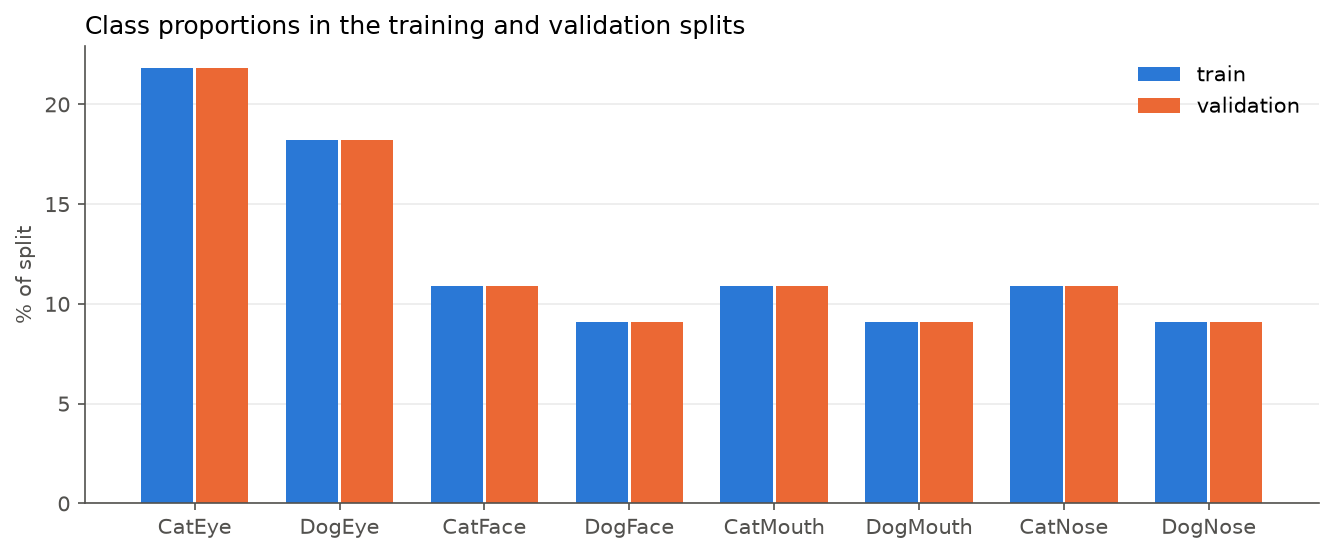

The data file committed next to this chart (first rows):
class, train, val, train %, val %
CatEye, 11894, 1983, 21.8, 21.81
DogEye, 9922, 1654, 18.19, 18.19
CatFace, 5950, 992, 10.91, 10.91
DogFace, 4961, 827, 9.09, 9.09
CatMouth, 5949, 992, 10.91, 10.91
DogMouth, 4963, 827, 9.1, 9.09
CatNose, 5950, 991, 10.91, 10.9
DogNose, 4963, 827, 9.1, 9.09
